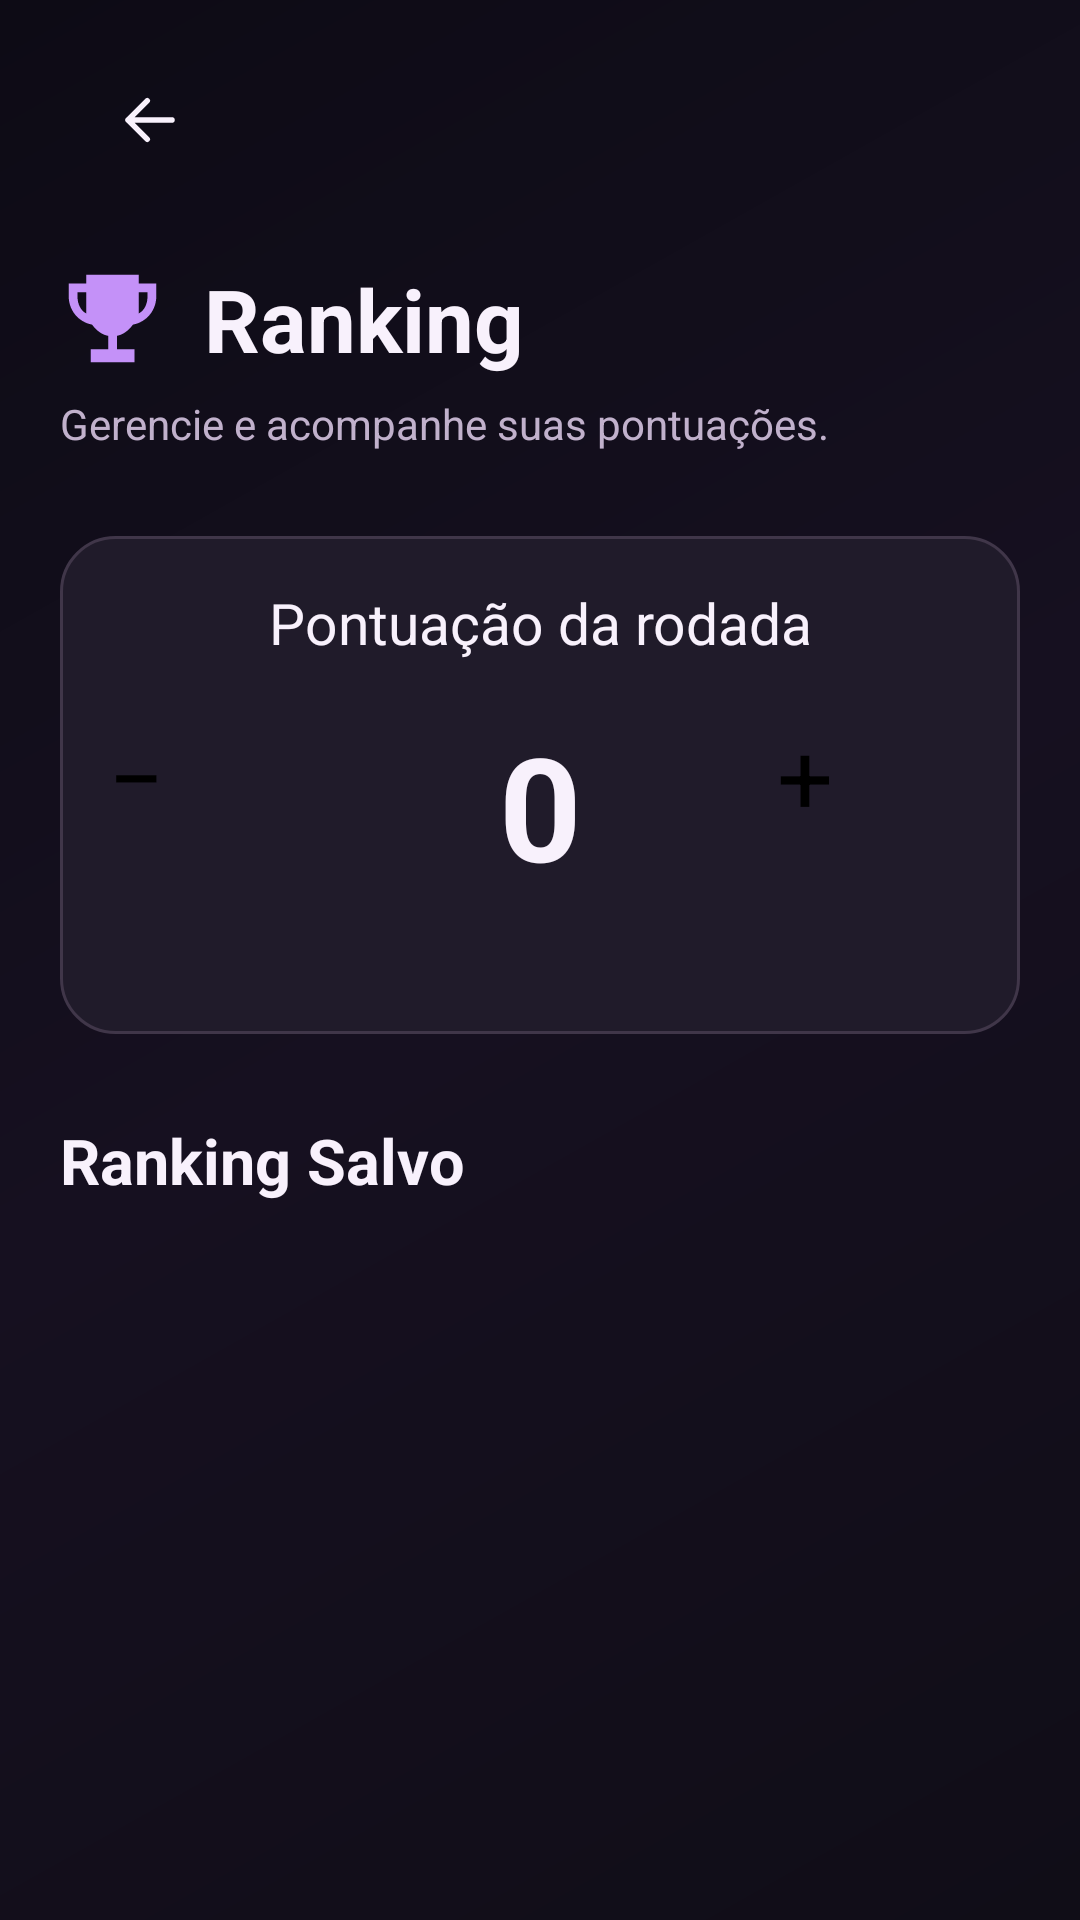

Produce the Android XML layout that renders to this screen, including the resource entries it uses.
<!-- AndroidManifest.xml: application theme Theme.GameTracker -->
<!-- res/layout/activity_ranking.xml -->
<?xml version="1.0" encoding="utf-8"?>
<LinearLayout xmlns:android="http://schemas.android.com/apk/res/android" android:layout_width="match_parent" android:layout_height="match_parent" android:background="@drawable/bg_tela_gametracker" android:orientation="vertical">
 <ScrollView android:layout_width="match_parent" android:layout_height="match_parent" android:fillViewport="true" android:scrollbars="none">
  <LinearLayout android:layout_width="match_parent" android:layout_height="wrap_content" android:paddingHorizontal="20dp" android:paddingTop="15dp" android:paddingBottom="35dp" android:orientation="vertical">
   <ImageView android:id="@+id/buttonVoltarRanking" android:layout_width="60dp" android:layout_height="50dp" android:padding="14dp" android:src="@drawable/ic_gt_back" android:tint="@color/texto" android:contentDescription="Voltar" android:clickable="true" android:focusable="true"/>
   <LinearLayout android:layout_width="match_parent" android:layout_height="wrap_content" android:layout_marginTop="22dp" android:gravity="center_vertical" android:orientation="horizontal"><ImageView android:layout_width="35dp" android:layout_height="35dp" android:src="@drawable/ic_gt_trophy" android:tint="@color/destaque" android:contentDescription=""/><TextView android:layout_width="wrap_content" android:layout_height="wrap_content" android:layout_marginStart="13dp" android:text="Ranking" android:textColor="@color/texto" android:textSize="29sp" android:textStyle="bold"/></LinearLayout>
   <TextView android:layout_width="match_parent" android:layout_height="wrap_content" android:layout_marginTop="6dp" android:text="Gerencie e acompanhe suas pontuações." android:textColor="@color/texto_secundario" android:textSize="14sp"/>
   <LinearLayout android:layout_width="match_parent" android:layout_height="wrap_content" android:layout_marginTop="28dp" android:background="@drawable/bg_card_jogo" android:orientation="vertical" android:padding="16dp">
    <TextView android:layout_width="match_parent" android:layout_height="wrap_content" android:text="Pontuação da rodada" android:gravity="center" android:textColor="@color/texto" android:textSize="19sp"/>
    <LinearLayout android:layout_width="match_parent" android:layout_height="wrap_content" android:gravity="center_vertical" android:orientation="horizontal" android:layout_marginTop="16dp">
     <Button android:id="@+id/buttonMenosPontos" style="@style/BotaoPrincipal" android:layout_width="65dp" android:layout_height="64dp" android:text="−" android:textSize="33sp"/>
     <TextView android:id="@+id/textoPontuacaoAtual" android:layout_width="0dp" android:layout_weight="1" android:layout_height="wrap_content" android:gravity="center" android:text="0" android:textColor="@color/texto" android:textSize="48sp" android:textStyle="bold"/>
     <Button android:id="@+id/buttonMaisPontos" style="@style/BotaoPrincipal" android:layout_width="65dp" android:layout_height="64dp" android:text="+" android:textSize="33sp"/>
    </LinearLayout>
    <EditText android:id="@+id/editNomePontuacao" style="@style/CampoTexto" android:layout_marginTop="15dp" android:hint="Nome do jogador" android:inputType="textPersonName" android:importantForAutofill="no"/>
    <Button android:id="@+id/buttonSalvarPontuacao" style="@style/BotaoPrincipal" android:layout_marginTop="13dp" android:text="Salvar Pontuação" android:drawableStart="@drawable/ic_gt_save" android:drawableTint="@color/black" android:drawablePadding="8dp"/>
   </LinearLayout>
   <TextView android:layout_width="match_parent" android:layout_height="wrap_content" android:layout_marginTop="28dp" android:layout_marginBottom="12dp" android:text="Ranking Salvo" android:textColor="@color/texto" android:textSize="21sp" android:textStyle="bold"/>
   <LinearLayout android:id="@+id/listaRanking" android:layout_width="match_parent" android:layout_height="wrap_content" android:orientation="vertical"/>
  </LinearLayout>
 </ScrollView>
</LinearLayout>
<!-- resources referenced by this layout -->
<resources>
  <color name="black">#FF000000</color>
  <color name="destaque">#FFC491F8</color>
  <color name="texto">#FFF8F1FC</color>
  <color name="texto_secundario">#FFC1B1CC</color>
  <!-- drawable bg_card_jogo (drawable) -->
  <?xml version="1.0" encoding="utf-8"?>
  <shape xmlns:android="http://schemas.android.com/apk/res/android"><solid android:color="@color/superficie"/><stroke android:width="1dp" android:color="@color/borda"/><corners android:radius="18dp"/></shape>
  <!-- drawable bg_tela_gametracker (drawable) -->
  <?xml version="1.0" encoding="utf-8"?>
  <shape xmlns:android="http://schemas.android.com/apk/res/android"><gradient android:angle="135" android:startColor="#100D17" android:centerColor="#161020" android:endColor="#0D0B15" /></shape>
  <!-- drawable ic_gt_back (drawable) -->
  <?xml version="1.0" encoding="utf-8"?>
  <vector xmlns:android="http://schemas.android.com/apk/res/android" android:width="24dp" android:height="24dp" android:viewportWidth="24" android:viewportHeight="24"><path android:strokeColor="#FFFFFFFF" android:strokeWidth="2" android:strokeLineCap="round" android:strokeLineJoin="round" android:fillColor="@android:color/transparent" android:pathData="M20,12H4 M11,5L4,12l7,7" /></vector>
  <!-- drawable ic_gt_save (drawable) -->
  <?xml version="1.0" encoding="utf-8"?>
  <vector xmlns:android="http://schemas.android.com/apk/res/android" android:width="24dp" android:height="24dp" android:viewportWidth="24" android:viewportHeight="24"><path android:fillColor="#FFFFFFFF" android:pathData="M17,3H5c-1.1,0 -2,0.9 -2,2v14c0,1.1 0.9,2 2,2h14c1.1,0 2,-0.9 2,-2V7zM12,19a3,3 0,1 1,0 -6a3,3 0,0 1,0 6zM6,4h9v5H6z" /></vector>
  <!-- drawable ic_gt_trophy (drawable) -->
  <?xml version="1.0" encoding="utf-8"?>
  <vector xmlns:android="http://schemas.android.com/apk/res/android" android:width="24dp" android:height="24dp" android:viewportWidth="24" android:viewportHeight="24"><path android:fillColor="#FFFFFFFF" android:pathData="M18,2H6v2H2v3c0,3.19 2.29,5.84 5.33,6.4C8.36,14.81 9.65,15.73 11,15.96V19H7v3h10v-3h-4v-3.04c1.35,-0.23 2.64,-1.15 3.67,-2.56C19.71,12.84 22,10.19 22,7V4h-4zM4,7V6h2v4.85C4.84,10.27 4,8.84 4,7zM20,7c0,1.84 -0.84,3.27 -2,3.85V6h2z" /></vector>
  <style name="CampoTexto">
          <item name="android:layout_width">match_parent</item>
          <item name="android:layout_height">54dp</item>
          <item name="android:background">@drawable/bg_campo</item>
          <item name="android:paddingStart">14dp</item>
          <item name="android:paddingEnd">14dp</item>
          <item name="android:textColor">@color/texto</item>
          <item name="android:textColorHint">@color/texto_secundario</item>
          <item name="android:textSize">16sp</item>
          <item name="android:singleLine">true</item>
      </style>
  <style name="Theme.GameTracker" parent="Base.Theme.GameTracker" />
  <color name="superficie">#FF201B2A</color>
  <color name="borda">#FF403649</color>
  <!-- drawable bg_botao_principal (drawable) -->
  <?xml version="1.0" encoding="utf-8"?>
  <ripple xmlns:android="http://schemas.android.com/apk/res/android" android:color="@color/ripple_dark"><item><shape><gradient android:startColor="#D7A4FF" android:endColor="#A96AE7" android:angle="0"/><corners android:radius="16dp"/></shape></item></ripple>
  <color name="botao_lilas_text">#FF000000</color>
  <!-- drawable bg_campo (drawable) -->
  <?xml version="1.0" encoding="utf-8"?>
  <shape xmlns:android="http://schemas.android.com/apk/res/android"><solid android:color="@color/superficie"/><stroke android:width="1dp" android:color="@color/borda"/><corners android:radius="14dp"/></shape>
  <color name="ripple_dark">#25000000</color>
  <color name="fundo">#FF0D0B15</color>
</resources>
